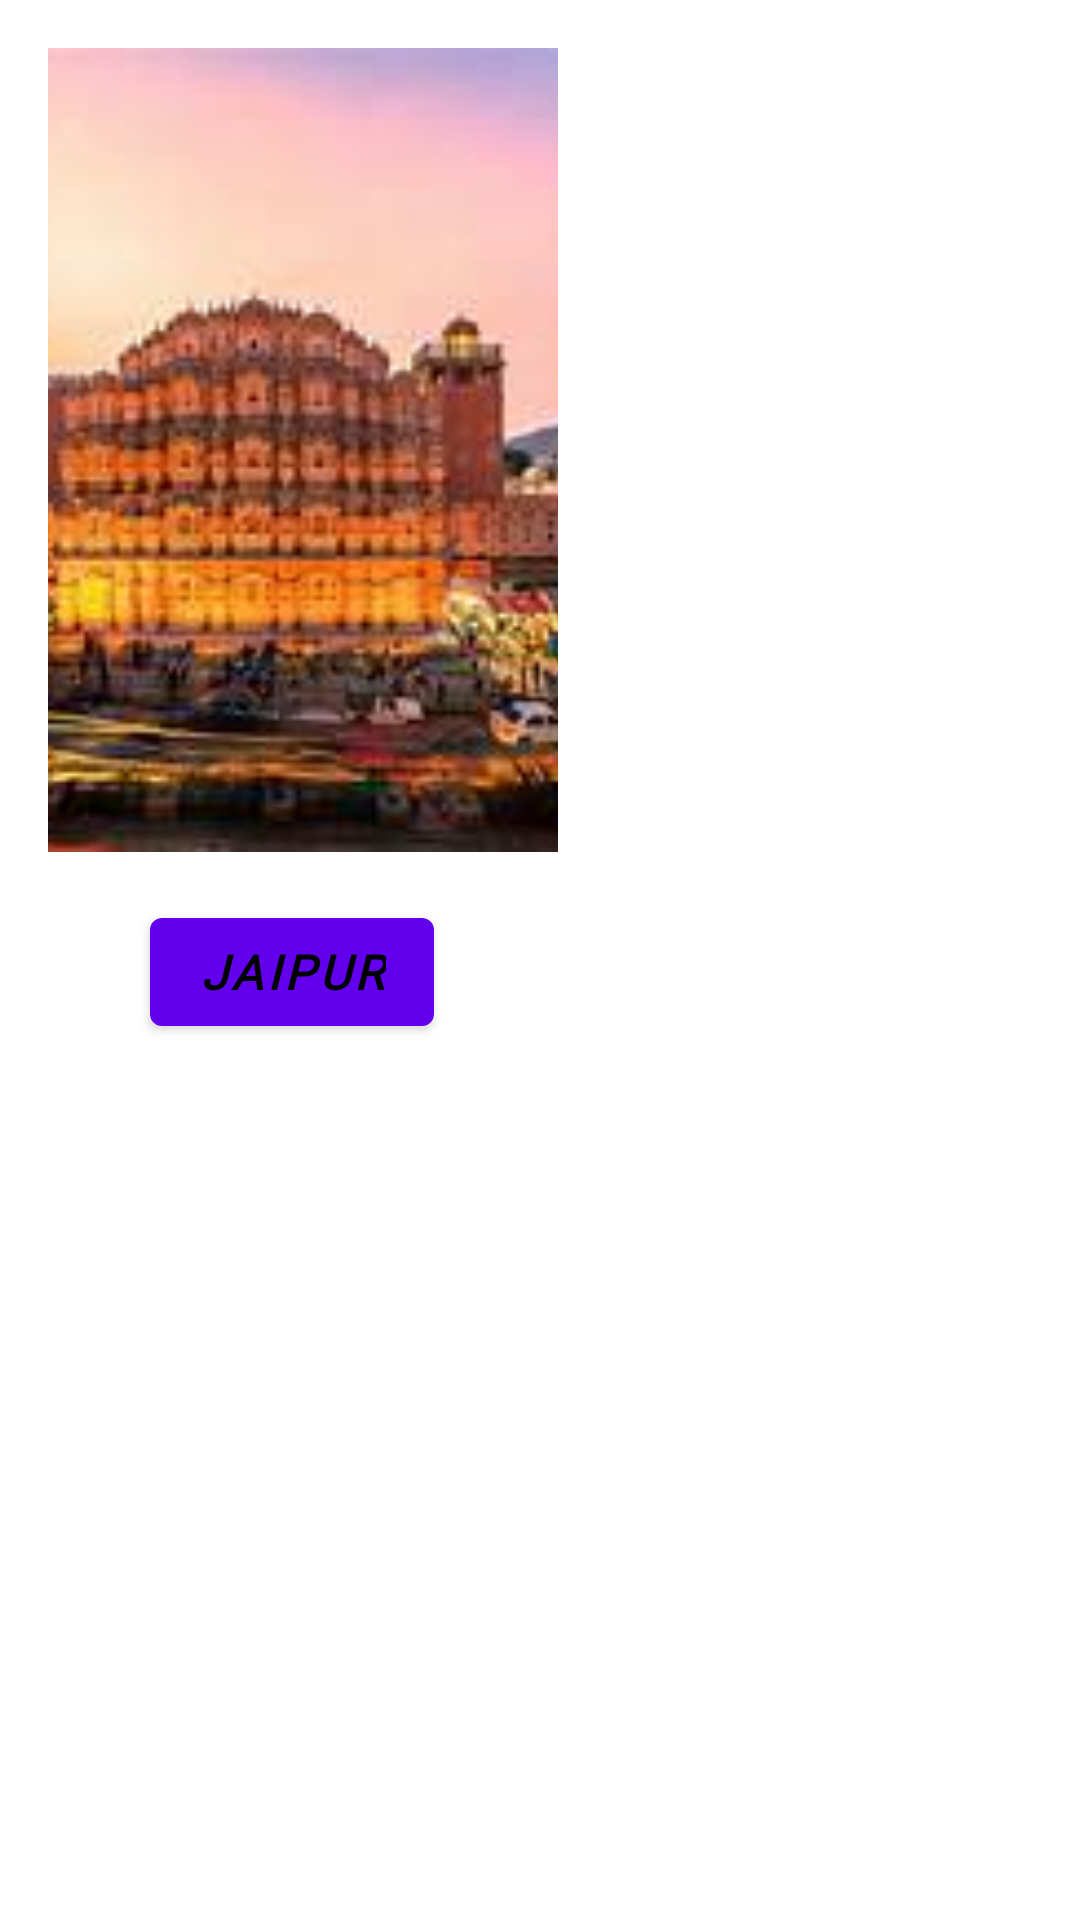

Write the Android layout XML for this screen, with the resource values it uses.
<!-- AndroidManifest.xml: application theme Theme.RajasthanTouristGuideApp -->
<!-- res/layout/grid.xml -->
<?xml version="1.0" encoding="utf-8"?>
<LinearLayout
    xmlns:android="http://schemas.android.com/apk/res/android"
    android:layout_width="match_parent"
    android:layout_height="match_parent"
    android:orientation="vertical">

    <ImageView
        android:id="@+id/imagePV"
        android:layout_width="170dp"
        android:layout_height="300dp"
        android:scaleType="centerCrop"
        android:adjustViewBounds="true"
        android:layout_marginLeft="16dp"
        android:padding="16dp"
        android:src="@drawable/jaipur"/>

    <Button
        android:id="@+id/cityTV"
        android:layout_width="wrap_content"
        android:layout_height="wrap_content"
        android:layout_marginLeft="50dp"
        android:fontFamily="@font/permanent_marker"
        android:text="jaipur"
        android:textColor="@color/black"
        android:textSize="16dp"
        android:textStyle="bold|italic" />

</LinearLayout>
<!-- resources referenced by this layout -->
<resources>
  <color name="black">#FF000000</color>
  <!-- drawable jaipur: jpg bitmap (drawable, 11178 bytes) -->
  <style name="Theme.RajasthanTouristGuideApp" parent="Theme.MaterialComponents.Light.DarkActionBar">
          
          <item name="colorPrimary">@color/purple_500</item>
          <item name="colorPrimaryVariant">@color/purple_700</item>
          <item name="colorOnPrimary">@color/white</item>
          
          <item name="colorSecondary">@color/teal_200</item>
          <item name="colorSecondaryVariant">@color/teal_700</item>
          <item name="colorOnSecondary">@color/black</item>
          
          <item name="android:statusBarColor" tools:targetApi="l">?attr/colorPrimaryVariant</item>
          
      </style>
  <color name="purple_500">#FF6200EE</color>
  <color name="purple_700">#FF3700B3</color>
  <color name="white">#FFFFFFFF</color>
  <color name="teal_200">#FF03DAC5</color>
  <color name="teal_700">#FF018786</color>
</resources>
